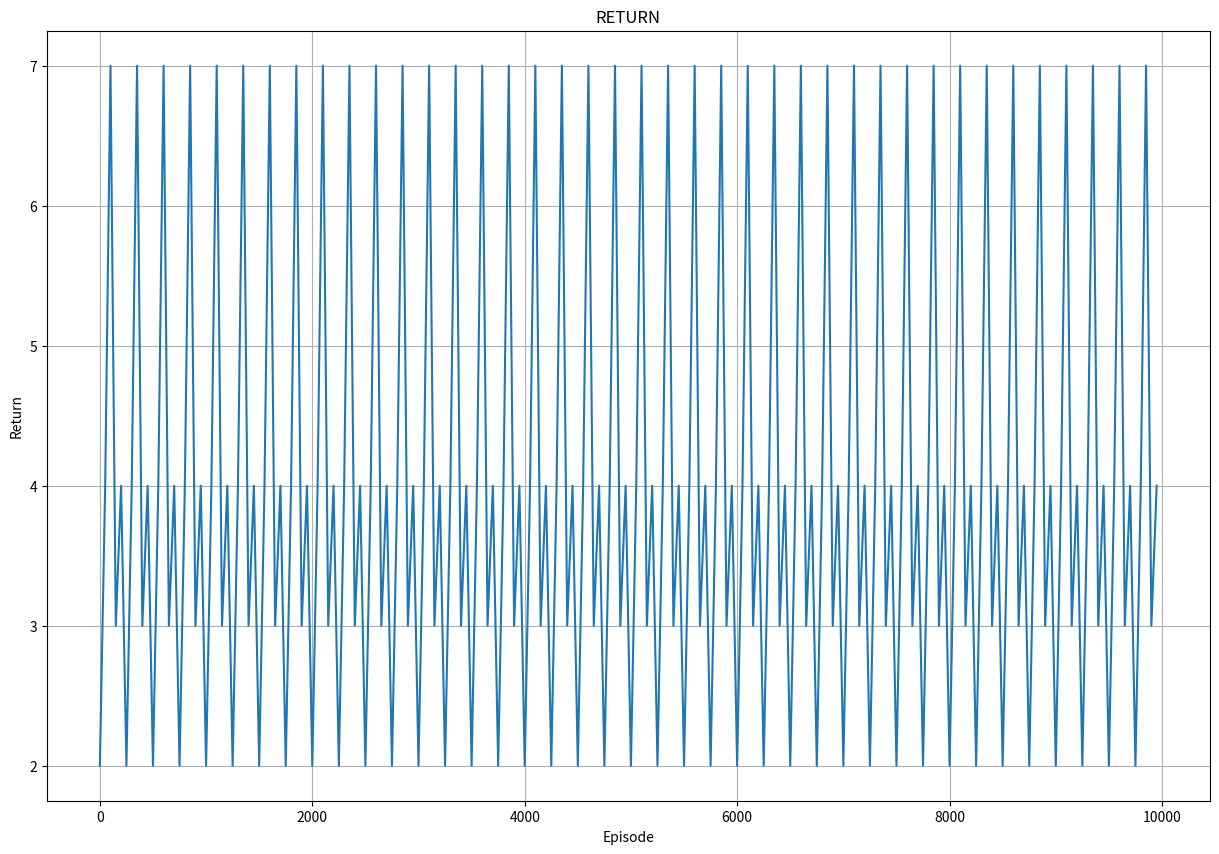
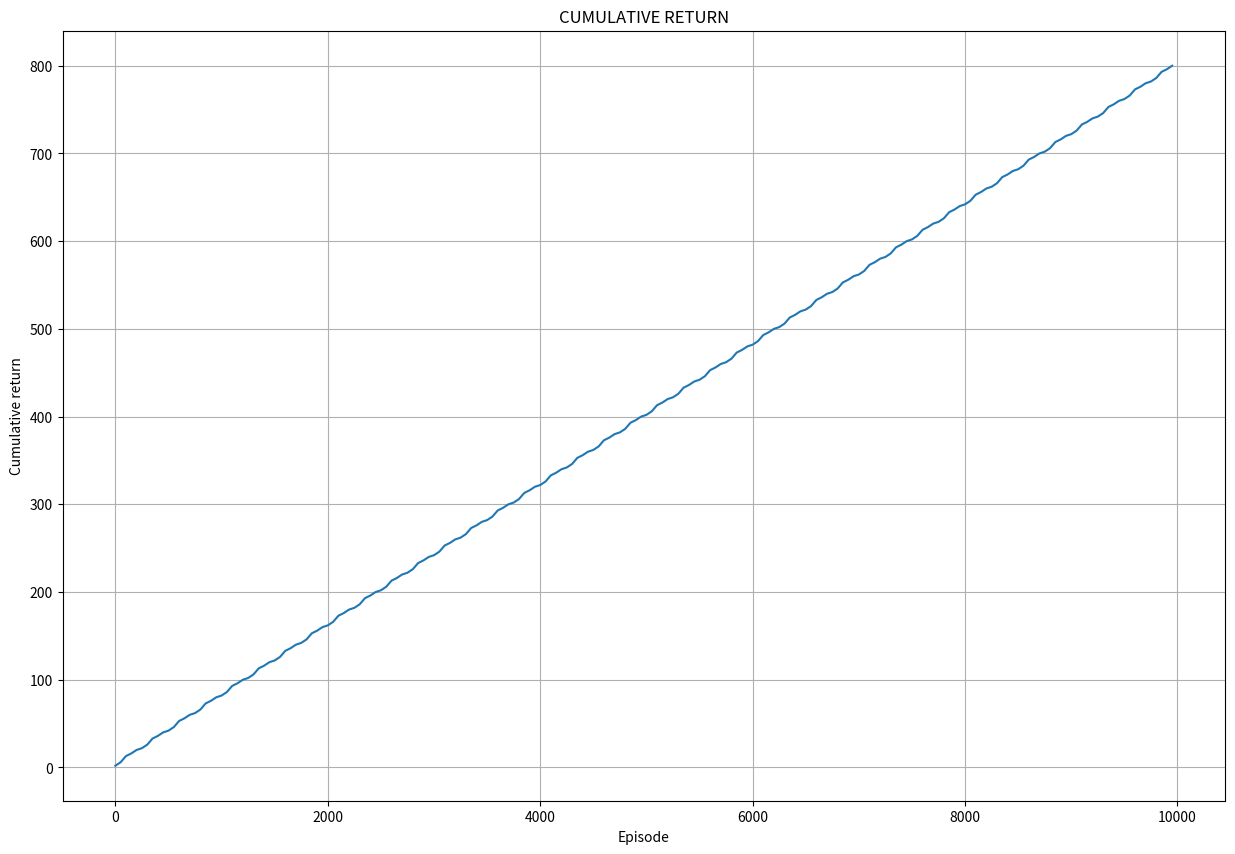

Python code for these plots, in order:
import argparse
import numpy as np
import matplotlib.pyplot as plt


print('ciao a tutti')





print('hello')

def plot_returns(return_array):
	
    plt.figure(figsize=(15,10))
    plt.title('RETURN')
    plt.plot(np.arange(0,args.n_episodes,args.plot_every), return_array)
    plt.xlabel('Episode')
    plt.ylabel('Return')
    plt.grid()
    #plt.savefig('Return',dpi=300)

    plt.figure(figsize=(15,10))
    plt.title('CUMULATIVE RETURN')
    plt.plot(np.arange(0,args.n_episodes,args.plot_every), np.cumsum(return_array))
    plt.xlabel('Episode')
    plt.ylabel('Cumulative return')
    plt.grid()
    #plt.savefig('CumulativeReturn',dpi=300)
	

def parse_args():
	parser = argparse.ArgumentParser()
	parser.add_argument('--n_episodes', default=10000, type=int, help='Number of training episodes')   ###############Changed from 100000
	parser.add_argument('--print_every', default=2000, type=int, help='Print info every <> episodes')   ###############Changed from 20000
	parser.add_argument('--device', default='cpu', type=str, help='network device [cpu, cuda]')
	parser.add_argument('--plot', default=False, action='store_true', help='Plot the returns')
	parser.add_argument('--plot_every', default=50, type=int, help='Plot return every <> episodes')

	return parser.parse_args()

args = parse_args()



def main():
	array = np.array([2,4,7,3,4]*40)
	plot_returns(array)
	

if __name__ == '__main__':
	main()
